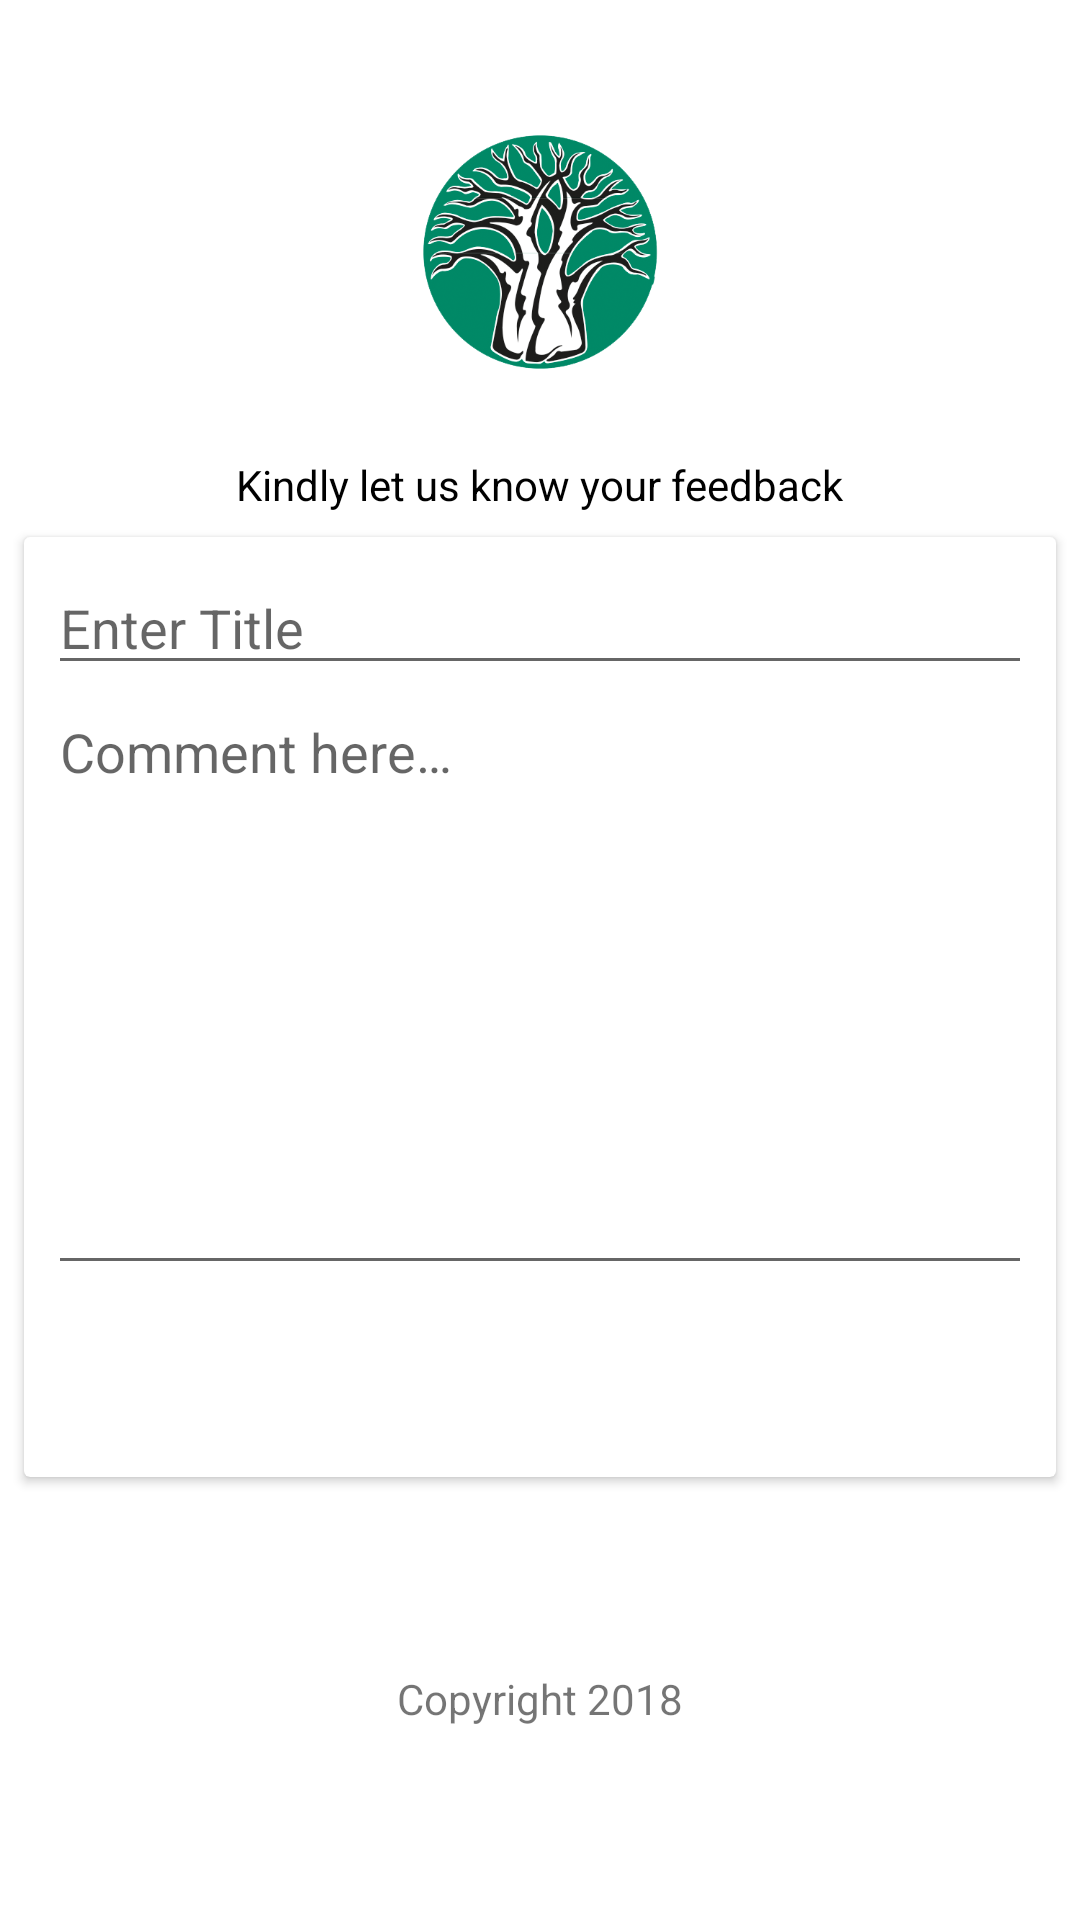

Write the Android layout XML for this screen, with the resource values it uses.
<!-- AndroidManifest.xml: application theme AppTheme -->
<!-- res/layout/activity_contact_us.xml -->
<?xml version="1.0" encoding="utf-8"?>
<androidx.constraintlayout.widget.ConstraintLayout xmlns:android="http://schemas.android.com/apk/res/android"
    xmlns:app="http://schemas.android.com/apk/res-auto"
    xmlns:tools="http://schemas.android.com/tools"
    android:layout_width="match_parent"
    android:layout_height="match_parent"
    tools:context=".activities.ContactUsActivity">

    <ImageView
        android:id="@+id/imageView5"
        android:layout_width="120dp"
        android:layout_height="120dp"
        android:layout_marginEnd="8dp"
        android:layout_marginLeft="8dp"
        android:layout_marginRight="8dp"
        android:layout_marginStart="8dp"
        android:layout_marginTop="24dp"
        android:contentDescription="@string/image"
        app:layout_constraintEnd_toEndOf="parent"
        app:layout_constraintStart_toStartOf="parent"
        app:layout_constraintTop_toTopOf="parent"
        app:srcCompat="@drawable/bamburi_baobab_logo" />

    <TextView
        android:id="@+id/textView2"
        android:layout_width="wrap_content"
        android:layout_height="wrap_content"
        android:layout_marginEnd="8dp"
        android:layout_marginLeft="8dp"
        android:layout_marginRight="8dp"
        android:layout_marginStart="8dp"
        android:layout_marginTop="8dp"
        android:text="Kindly let us know your feedback"
        android:textColor="@android:color/black"
        app:layout_constraintEnd_toEndOf="parent"
        app:layout_constraintStart_toStartOf="parent"
        app:layout_constraintTop_toBottomOf="@+id/imageView5" />

    <androidx.cardview.widget.CardView
        android:id="@+id/commentCard"
        android:layout_width="match_parent"
        android:layout_height="wrap_content"
        app:layout_constraintStart_toStartOf="parent"
        app:layout_constraintEnd_toEndOf="parent"
        app:layout_constraintTop_toBottomOf="@id/textView2"
        android:layout_margin="8dp"
        app:cardCornerRadius="@dimen/cardview_default_radius"
        app:elevation="8dp">

        <LinearLayout
            android:layout_width="match_parent"
            android:layout_height="wrap_content"
            android:orientation="vertical"
            android:padding="8dp">

            <EditText
                android:id="@+id/et_title"
                android:layout_width="match_parent"
                android:layout_height="wrap_content"
                android:hint="@string/prompt_title"
                android:inputType="text"
                android:imeOptions="actionNext" />


            <EditText
                android:id="@+id/et_description"
                android:layout_width="match_parent"
                android:layout_height="200dp"
                android:hint="@string/comment_here"
                android:inputType="textMultiLine"
                android:gravity="start|top"
                />

            <Button
                android:id="@+id/btnSubmit"
                style="?android:textAppearanceSmall"
                android:layout_width="wrap_content"
                android:layout_height="wrap_content"
                android:layout_marginBottom="8dp"
                android:layout_gravity="center"
                android:text="@string/submit"
                android:textStyle="bold"
                android:textColor="@android:color/white"
                android:background="@drawable/rounded_button" />

        </LinearLayout>


    </androidx.cardview.widget.CardView>


    <TextView
        android:id="@+id/textView8"
        android:layout_width="wrap_content"
        android:layout_height="wrap_content"
        android:layout_marginBottom="8dp"
        android:layout_marginEnd="8dp"
        android:layout_marginLeft="8dp"
        android:layout_marginRight="8dp"
        android:layout_marginStart="8dp"
        android:layout_marginTop="8dp"
        android:text="Copyright 2018"
        app:layout_constraintBottom_toBottomOf="parent"
        app:layout_constraintEnd_toEndOf="parent"
        app:layout_constraintStart_toStartOf="parent"
        app:layout_constraintTop_toBottomOf="@+id/commentCard" />
</androidx.constraintlayout.widget.ConstraintLayout>
<!-- resources referenced by this layout -->
<resources>
  <!-- drawable bamburi_baobab_logo: png bitmap (drawable, 135801 bytes) -->
  <string name="comment_here">Comment here…</string>
  <string name="image">image</string>
  <string name="prompt_title">Enter Title</string>
  <string name="submit">Submit</string>
  <style name="AppTheme" parent="Theme.MaterialComponents.Light.DarkActionBar">
          
          <item name="colorPrimary">@color/colorPrimary</item>
          <item name="colorPrimaryDark">@color/colorPrimaryDark</item>
          <item name="colorAccent">@color/colorAccent</item>
      </style>
  <color name="colorPrimary">#007A6B</color>
  <color name="colorPrimaryDark">@color/colorPrimary</color>
  <color name="colorAccent">#009687</color>
</resources>
